Photos from the image-classification dataset "datasetpreprocesado" in the GitHub repository oscar1485/Clasificacion_Alada. Its 17 classes are: cathartes AURA, coereba flaveola, coragyps atratus, crotophaga sulcirostris, cyanocorax YNCAS, snowy egret, FALCO peregrinus, FALCO sparverius, hirundo rustica, pandion haliaetus, pilherodius pileatus, pitangus sulphuratus, pyrrhomyias cinnamomeus, rynchops NIGER, setophaga FUSCA, synallaxis azarae, tyrannus melancholicus.

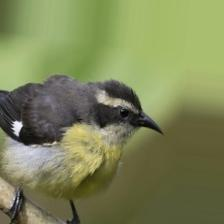
Label: coereba flaveola

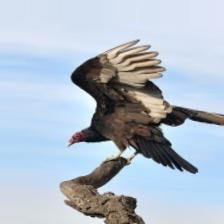
Label: cathartes AURA

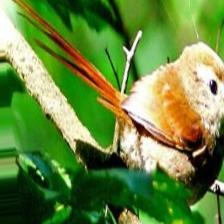
Label: synallaxis azarae

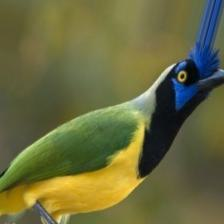
Label: cyanocorax YNCAS

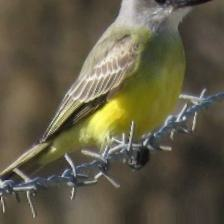
Label: tyrannus melancholicus

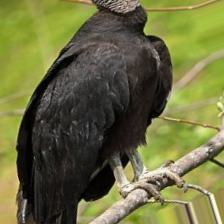
Label: coragyps atratus
